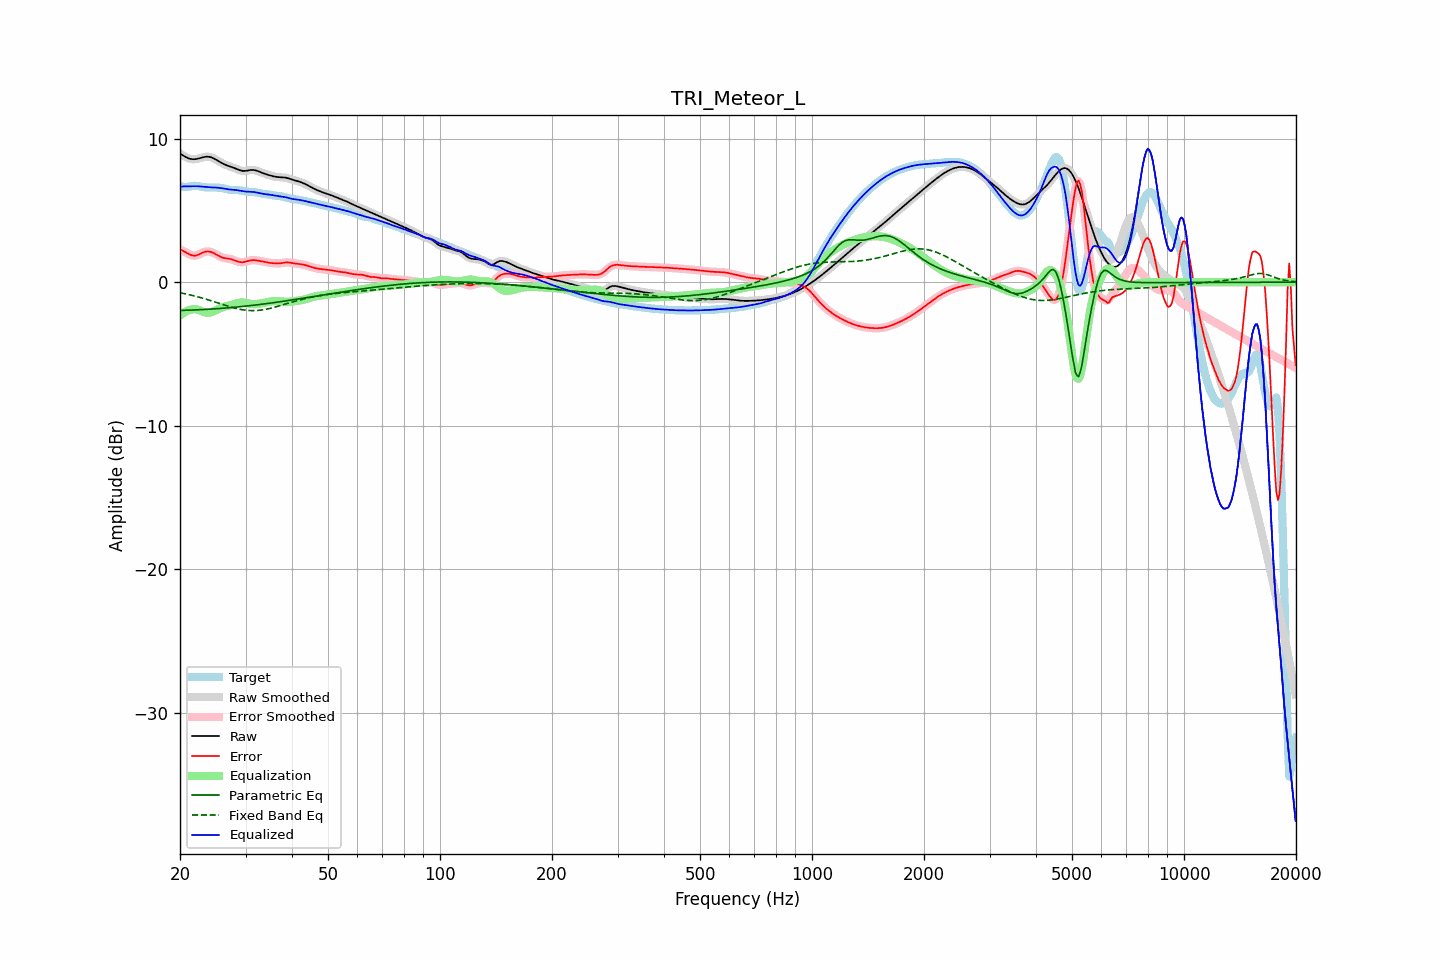

The table this chart was drawn from, first rows:
frequency, raw, error, smoothed, error_smoothed, equalization, parametric_eq, fixed_band_eq, equalized_raw, equalized_smoothed, target
20.00, 8.97, 2.28, 8.97, 2.28, -2.33, -1.96, -0.73, 6.63, 6.64, 6.68
20.20, 8.90, 2.23, 8.89, 2.23, -2.24, -1.96, -0.75, 6.66, 6.66, 6.67
20.40, 8.83, 2.17, 8.82, 2.17, -2.15, -1.96, -0.78, 6.67, 6.67, 6.65
20.61, 8.76, 2.12, 8.76, 2.12, -2.08, -1.96, -0.80, 6.68, 6.68, 6.64
20.81, 8.70, 2.06, 8.70, 2.05, -2.02, -1.95, -0.82, 6.68, 6.68, 6.64
21.02, 8.65, 1.99, 8.65, 1.99, -1.97, -1.95, -0.85, 6.68, 6.68, 6.65
21.23, 8.60, 1.93, 8.61, 1.94, -1.93, -1.94, -0.87, 6.68, 6.68, 6.67
21.44, 8.58, 1.89, 8.58, 1.89, -1.90, -1.94, -0.90, 6.68, 6.68, 6.69
21.66, 8.57, 1.86, 8.57, 1.86, -1.88, -1.94, -0.93, 6.69, 6.69, 6.71
21.87, 8.57, 1.85, 8.57, 1.85, -1.88, -1.93, -0.96, 6.69, 6.69, 6.72
22.09, 8.58, 1.86, 8.58, 1.87, -1.89, -1.93, -0.99, 6.69, 6.69, 6.72
22.31, 8.60, 1.90, 8.60, 1.90, -1.91, -1.92, -1.02, 6.69, 6.69, 6.71
22.54, 8.63, 1.95, 8.63, 1.95, -1.95, -1.92, -1.05, 6.68, 6.68, 6.69
22.76, 8.66, 2.00, 8.67, 2.00, -2.00, -1.91, -1.08, 6.67, 6.67, 6.66
22.99, 8.70, 2.06, 8.70, 2.06, -2.04, -1.91, -1.11, 6.65, 6.65, 6.64
23.22, 8.72, 2.10, 8.72, 2.10, -2.08, -1.90, -1.14, 6.64, 6.64, 6.62
23.45, 8.74, 2.13, 8.74, 2.13, -2.11, -1.89, -1.17, 6.63, 6.63, 6.61
23.69, 8.75, 2.14, 8.75, 2.14, -2.13, -1.89, -1.21, 6.62, 6.62, 6.60
23.92, 8.74, 2.14, 8.74, 2.14, -2.12, -1.88, -1.24, 6.61, 6.61, 6.60
24.16, 8.72, 2.12, 8.72, 2.12, -2.11, -1.87, -1.28, 6.61, 6.61, 6.60
24.40, 8.68, 2.08, 8.68, 2.08, -2.07, -1.87, -1.31, 6.61, 6.61, 6.60
24.65, 8.63, 2.03, 8.63, 2.03, -2.02, -1.86, -1.35, 6.60, 6.60, 6.60
24.89, 8.57, 1.97, 8.57, 1.97, -1.97, -1.85, -1.38, 6.60, 6.60, 6.60
25.14, 8.50, 1.91, 8.50, 1.91, -1.91, -1.84, -1.42, 6.59, 6.59, 6.59
25.39, 8.43, 1.84, 8.43, 1.84, -1.85, -1.84, -1.46, 6.58, 6.58, 6.59
25.65, 8.37, 1.78, 8.37, 1.78, -1.80, -1.83, -1.49, 6.57, 6.57, 6.58
25.91, 8.30, 1.74, 8.30, 1.74, -1.76, -1.82, -1.53, 6.55, 6.55, 6.57
26.16, 8.24, 1.70, 8.25, 1.70, -1.72, -1.81, -1.57, 6.53, 6.53, 6.55
26.43, 8.19, 1.67, 8.19, 1.68, -1.69, -1.80, -1.60, 6.51, 6.51, 6.52
26.69, 8.15, 1.66, 8.15, 1.66, -1.66, -1.79, -1.64, 6.49, 6.49, 6.49
26.96, 8.11, 1.65, 8.11, 1.65, -1.63, -1.78, -1.67, 6.47, 6.47, 6.46
27.23, 8.07, 1.63, 8.07, 1.63, -1.61, -1.77, -1.71, 6.46, 6.46, 6.44
27.50, 8.03, 1.60, 8.03, 1.60, -1.58, -1.76, -1.74, 6.45, 6.45, 6.43
27.77, 7.99, 1.56, 7.99, 1.56, -1.55, -1.75, -1.77, 6.44, 6.44, 6.43
28.05, 7.95, 1.52, 7.95, 1.52, -1.51, -1.74, -1.80, 6.43, 6.43, 6.43
28.33, 7.90, 1.48, 7.90, 1.48, -1.48, -1.73, -1.83, 6.42, 6.42, 6.42
28.62, 7.85, 1.44, 7.85, 1.44, -1.45, -1.72, -1.86, 6.41, 6.41, 6.42
28.90, 7.81, 1.41, 7.81, 1.41, -1.43, -1.71, -1.88, 6.38, 6.39, 6.40
29.19, 7.78, 1.40, 7.78, 1.39, -1.41, -1.70, -1.90, 6.37, 6.36, 6.38
29.48, 7.76, 1.39, 7.76, 1.40, -1.41, -1.69, -1.92, 6.34, 6.35, 6.36
29.78, 7.75, 1.41, 7.75, 1.41, -1.42, -1.67, -1.94, 6.33, 6.33, 6.34
30.08, 7.76, 1.44, 7.76, 1.44, -1.44, -1.66, -1.95, 6.32, 6.32, 6.32
30.38, 7.78, 1.47, 7.78, 1.47, -1.46, -1.65, -1.96, 6.31, 6.31, 6.31
30.68, 7.80, 1.50, 7.80, 1.50, -1.49, -1.64, -1.97, 6.31, 6.31, 6.30
30.99, 7.82, 1.52, 7.82, 1.52, -1.51, -1.63, -1.98, 6.31, 6.31, 6.29
31.30, 7.82, 1.54, 7.82, 1.54, -1.52, -1.61, -1.98, 6.30, 6.30, 6.29
31.61, 7.82, 1.54, 7.81, 1.54, -1.53, -1.60, -1.98, 6.29, 6.29, 6.27
31.93, 7.79, 1.53, 7.79, 1.53, -1.53, -1.59, -1.97, 6.27, 6.27, 6.26
32.24, 7.76, 1.52, 7.76, 1.52, -1.52, -1.57, -1.97, 6.24, 6.24, 6.24
32.57, 7.72, 1.50, 7.72, 1.50, -1.50, -1.56, -1.96, 6.22, 6.22, 6.22
32.89, 7.67, 1.47, 7.67, 1.47, -1.48, -1.55, -1.95, 6.19, 6.19, 6.20
33.22, 7.63, 1.45, 7.63, 1.45, -1.45, -1.53, -1.93, 6.17, 6.17, 6.17
33.55, 7.58, 1.43, 7.58, 1.43, -1.43, -1.52, -1.91, 6.15, 6.15, 6.15
33.89, 7.54, 1.40, 7.54, 1.40, -1.41, -1.50, -1.89, 6.14, 6.14, 6.14
34.23, 7.51, 1.38, 7.51, 1.38, -1.38, -1.49, -1.87, 6.13, 6.12, 6.13
34.57, 7.47, 1.36, 7.47, 1.36, -1.36, -1.47, -1.85, 6.11, 6.11, 6.11
34.92, 7.44, 1.34, 7.44, 1.35, -1.35, -1.46, -1.82, 6.09, 6.09, 6.10
35.27, 7.41, 1.33, 7.41, 1.33, -1.33, -1.44, -1.79, 6.08, 6.08, 6.08
35.62, 7.38, 1.33, 7.38, 1.32, -1.32, -1.43, -1.76, 6.06, 6.06, 6.06
35.97, 7.36, 1.32, 7.36, 1.32, -1.32, -1.41, -1.73, 6.04, 6.04, 6.04
... 635 more rows
